Dataset: Mango-Dataset (GitHub, muhammadimran-ui/Mango-Dataset). Classes: damage, good mango, over ripe mango, under ripe mango.

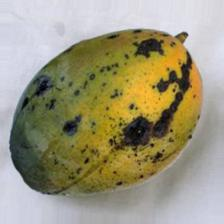
Label: damage

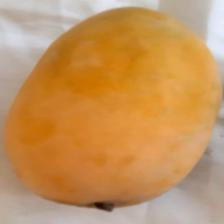
Label: over ripe mango

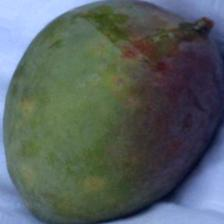
Label: damage

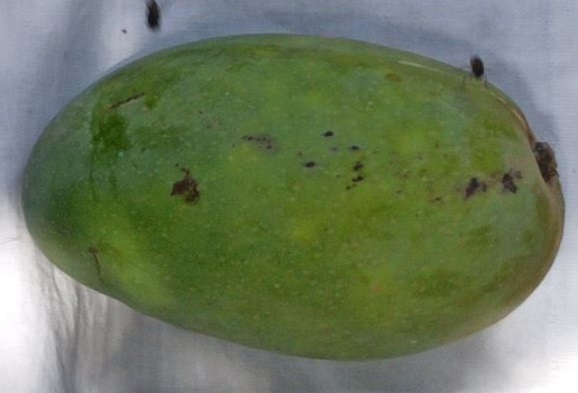
Label: good mango

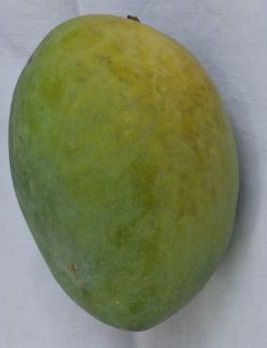
Label: good mango

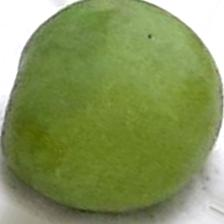
Label: under ripe mango
